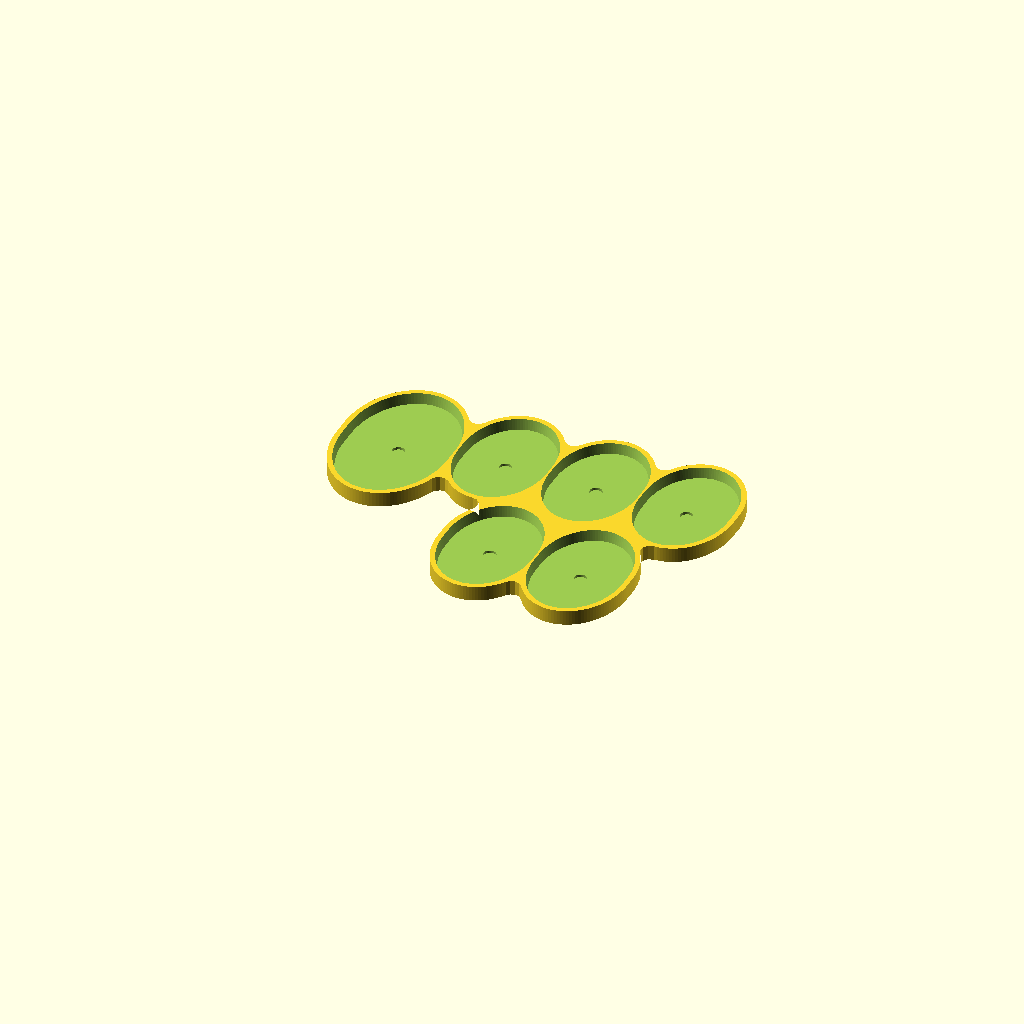
Cell 1 — every parameter at its default value.
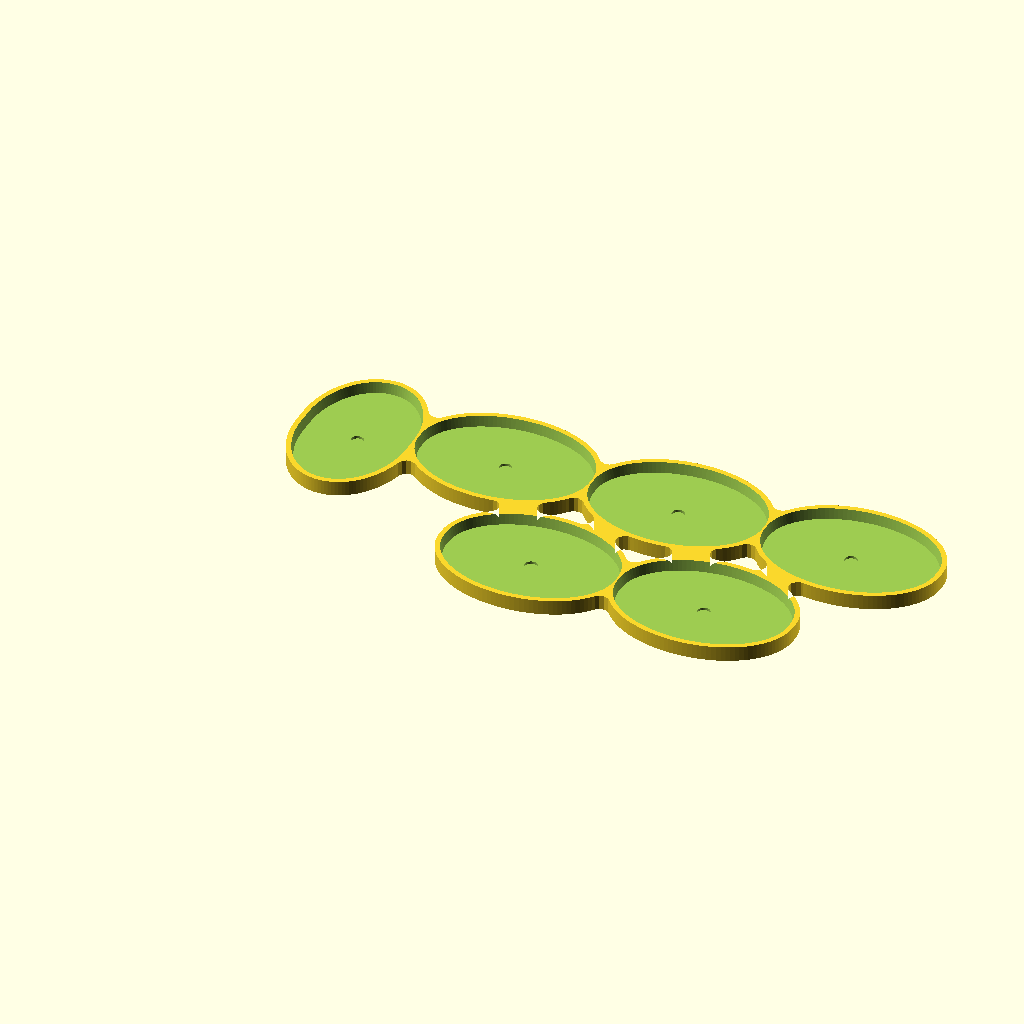
Cell 2 — rider_w set to 72.4, the other parameters unchanged.
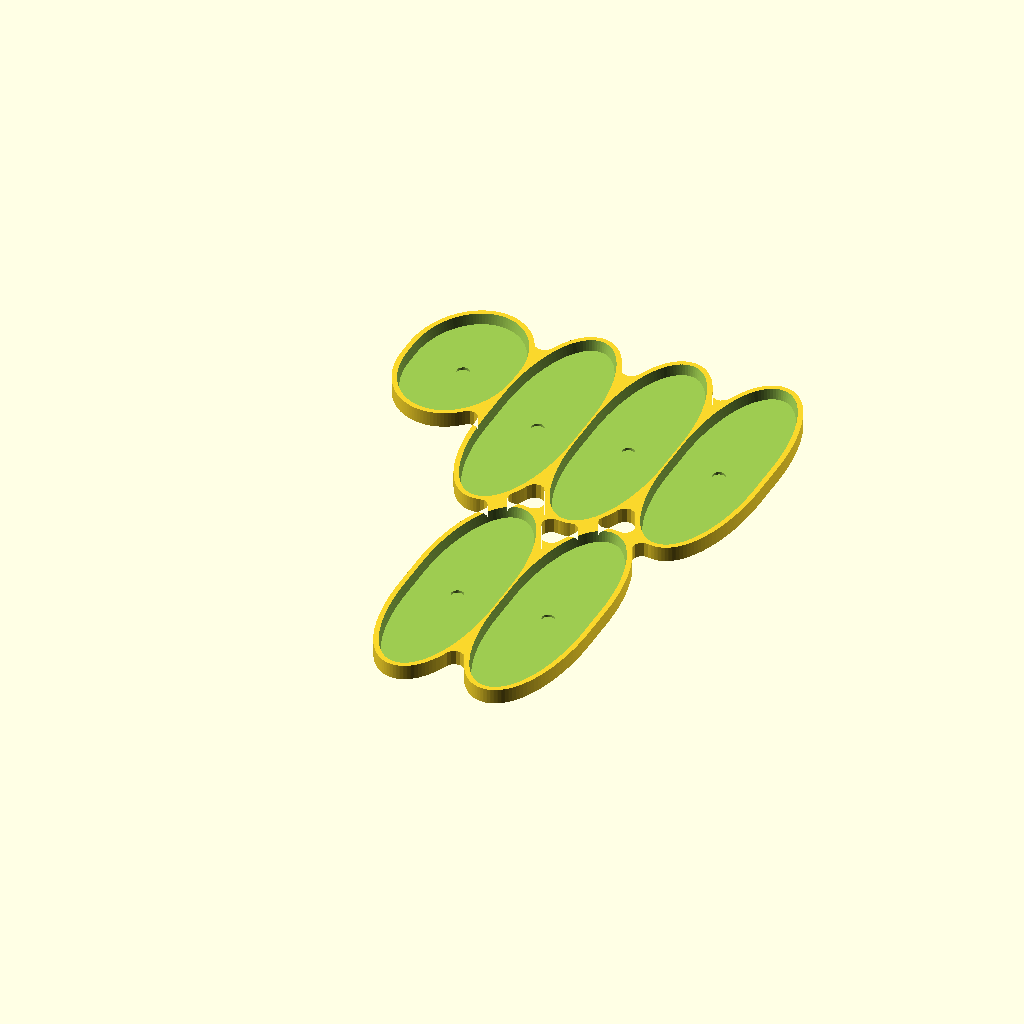
Cell 3: the same model with rider_l = 122.4.
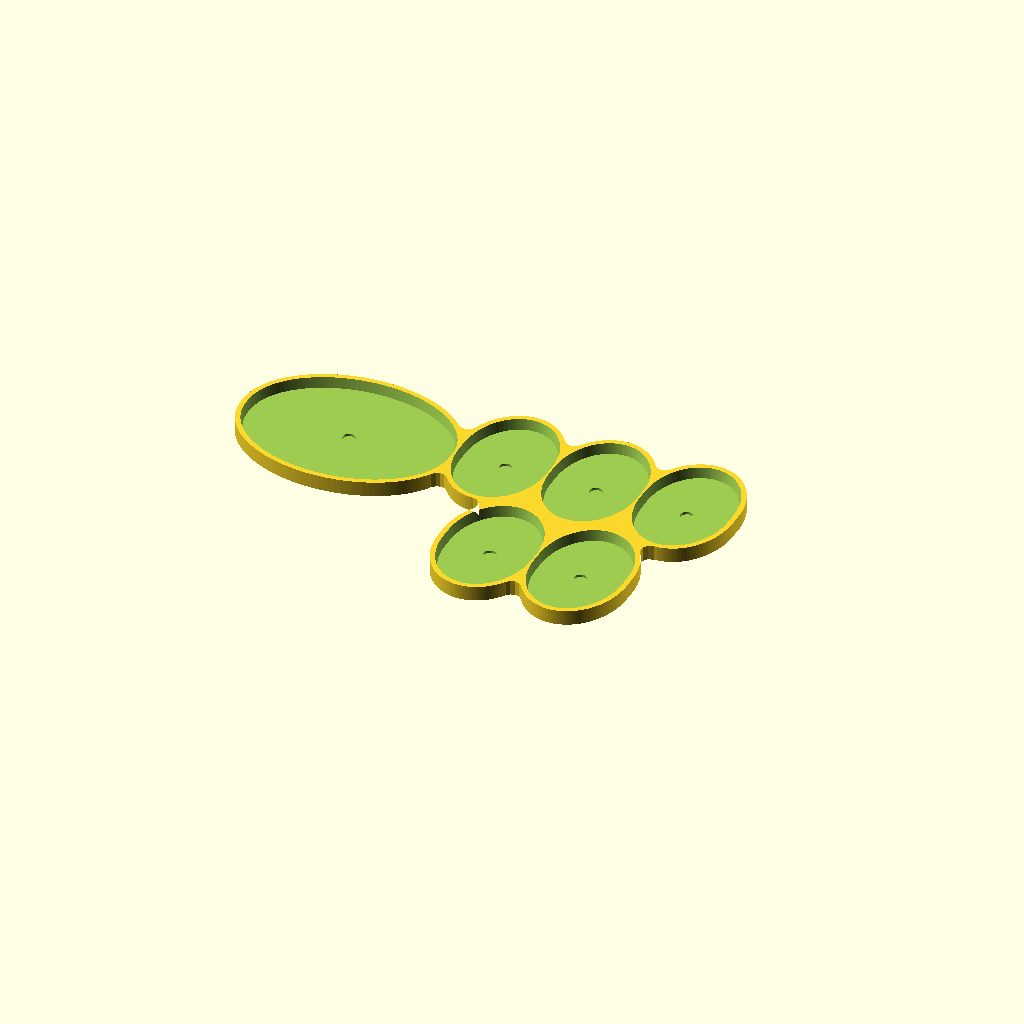
Cell 4: marshal_w = 87 (everything else at default).
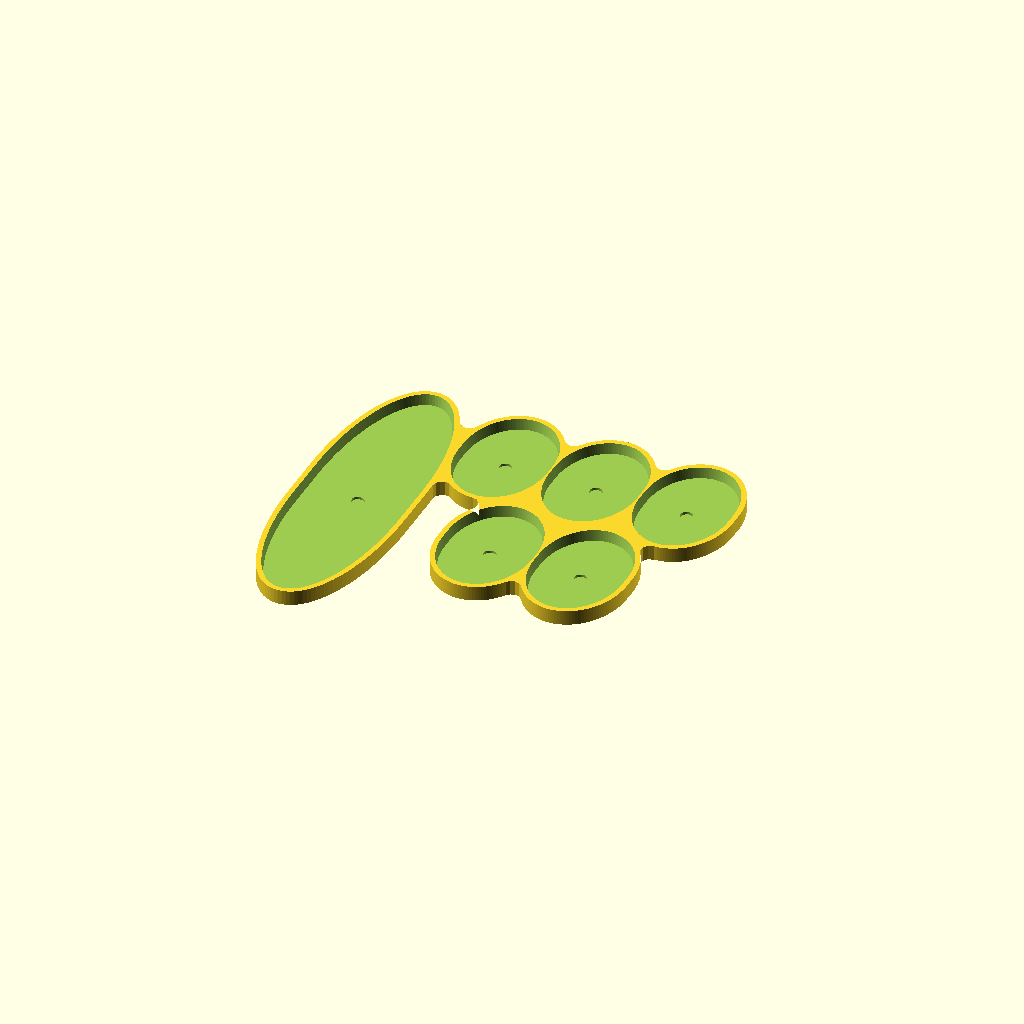
Cell 5 — marshal_l set to 153, the other parameters unchanged.
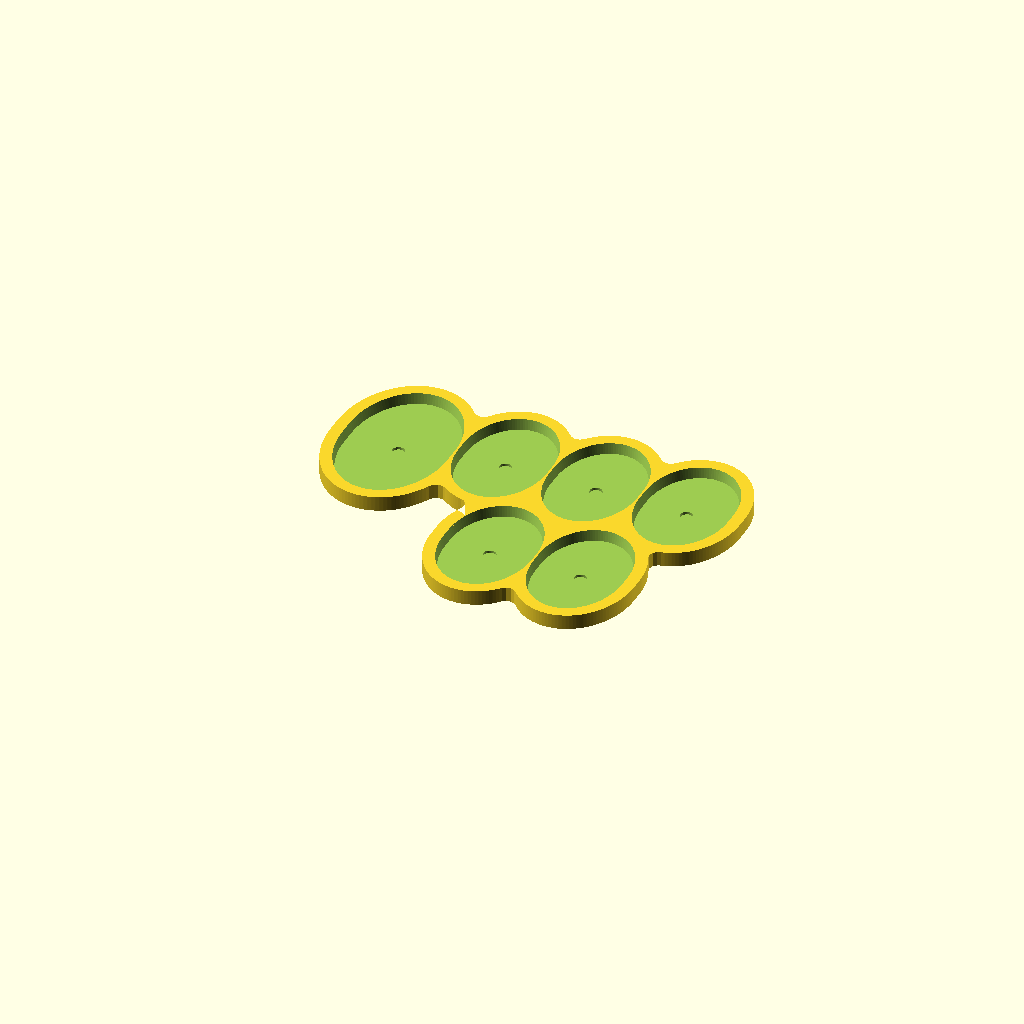
Cell 6: the same model with wall_thickness = 6.
One fixed orthographic camera (rotation 55°, 0°, 25°; colour scheme Cornfield) for every cell.
OpenSCAD source file riders_with_dreir.scad:
// Death Korps Spearhead (Final GW-Fit Edition)
// 5 Reiter (35x60) + 1 Marshal (75x42) mit konischen Taschen und Magneten

/* [Base Dimensionen] */
// GW Reiter Bases sind oben 35x60, aber unten (am Boden) ca. 36.2x61.2
rider_w = 36.2;
rider_l = 61.2;
// Marshal (75x42) ist unten ca. 43.5x76.5
marshal_w = 43.5;
marshal_l = 76.5;

/* [Druck-Einstellungen] */
wall_thickness = 3.0;
floor_thickness = 2.0;
wall_height = 4.5; // Etwas hoeher fuer besseren Halt
model_smoothness = 120;

// Toleranz: 0.4mm "snug", 0.8mm "loose"
fit_tolerance = 0.6;
// Taper oeffnet das Loch nach oben hin fuer die schraege Base-Wand
base_taper = 0.8;

/* [Magnete] */
mag_d = 5.4;
mag_h = 1.2;

/* [Abstaende] */
col_gap = 2.5;
row_gap = -5;

eps = 0.01;

// --- MODUL: Das GW-optimierte Oval ---
module gw_oval(w, l, offset_val = 0) {
    offset(r = offset_val) {
        hull() {
            translate([0,  (l-w)*0.1]) scale([w/l, 0.8]) circle(d = l, $fn = model_smoothness);
            translate([0, -(l-w)*0.1]) scale([w/l, 0.8]) circle(d = l, $fn = model_smoothness);
        }
    }
}

// --- MODUL: Die konische Tasche ---
module negative_base_tapered(w, l) {
    hull() {
        translate([0, 0, -0.1])
            linear_extrude(height = 0.1) gw_oval(w, l, fit_tolerance);
        translate([0, 0, wall_height])
            linear_extrude(height = 0.1) gw_oval(w, l, fit_tolerance + base_taper);
    }
}

// --- Kalkulation der Positionen ---
r_iw = rider_w + fit_tolerance * 2;
r_il = rider_l + fit_tolerance * 2;
m_iw = marshal_w + fit_tolerance * 2;
m_il = marshal_l + fit_tolerance * 2;

back_y = (r_il/2 + row_gap/2);

p3 = [0,                            back_y];
p4 = [(r_iw + col_gap),             back_y];
p5 = [(r_iw * 2 + col_gap * 2),     back_y];
p6 = [-(r_iw/2 + m_iw/2 + col_gap), back_y - (m_il - r_il)/2];
p1 = [r_iw/2 + col_gap/2,           -(r_il/2 + row_gap/2)];
p2 = [r_iw * 1.5 + col_gap * 1.5,   -(r_il/2 + row_gap/2)];

// Each slot: [position, base_w, base_l]
slots = [
    [p1, rider_w,   rider_l],
    [p2, rider_w,   rider_l],
    [p3, rider_w,   rider_l],
    [p4, rider_w,   rider_l],
    [p5, rider_w,   rider_l],
    [p6, marshal_w, marshal_l],
];

// --- FINALER DRUCK-KOERPER ---
difference() {
    // Verbundene Bodenplatte
    linear_extrude(height = floor_thickness + wall_height) {
        offset(r = -4) offset(r = 4) // Glaettung der Uebergaenge
        offset(r = wall_thickness)
        for (s = slots) translate(s[0]) gw_oval(s[1], s[2], fit_tolerance);
    }

    // Aussparungen fuer die Bases
    translate([0, 0, floor_thickness])
    for (s = slots) translate(s[0]) negative_base_tapered(s[1], s[2]);

    // Magnetloecher
    translate([0, 0, floor_thickness - mag_h])
    for (s = slots) translate(s[0]) cylinder(d = mag_d, h = mag_h + eps, $fn = 60);
}
Parameter table extracted from the source (name, type, default, range or options):
rider_w: number, default 36.2
rider_l: number, default 61.2
marshal_w: number, default 43.5
marshal_l: number, default 76.5
wall_thickness: number, default 3
floor_thickness: number, default 2
wall_height: number, default 4.5
model_smoothness: number, default 120
fit_tolerance: number, default 0.6
base_taper: number, default 0.8
mag_d: number, default 5.4
mag_h: number, default 1.2
col_gap: number, default 2.5
row_gap: number, default -5
eps: number, default 0.01
